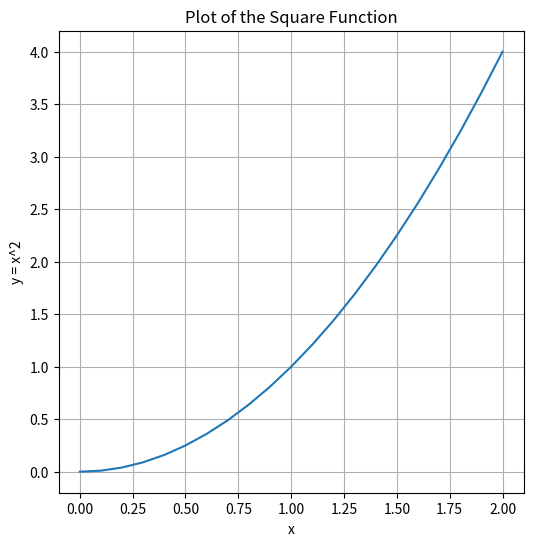

Recreate this plot in Python.
import matplotlib.pyplot as plt
import numpy as np

# x values from 0 to 2 with increments of 0.1
x = np.arange(0, 2.1, 0.1)

# y values using the square function
y = x**2

# Create and show the plot
plt.figure(figsize=(6, 6))
plt.plot(x, y)
plt.title('Plot of the Square Function')
plt.xlabel('x')
plt.ylabel('y = x^2')
plt.grid(True)
plt.show()
